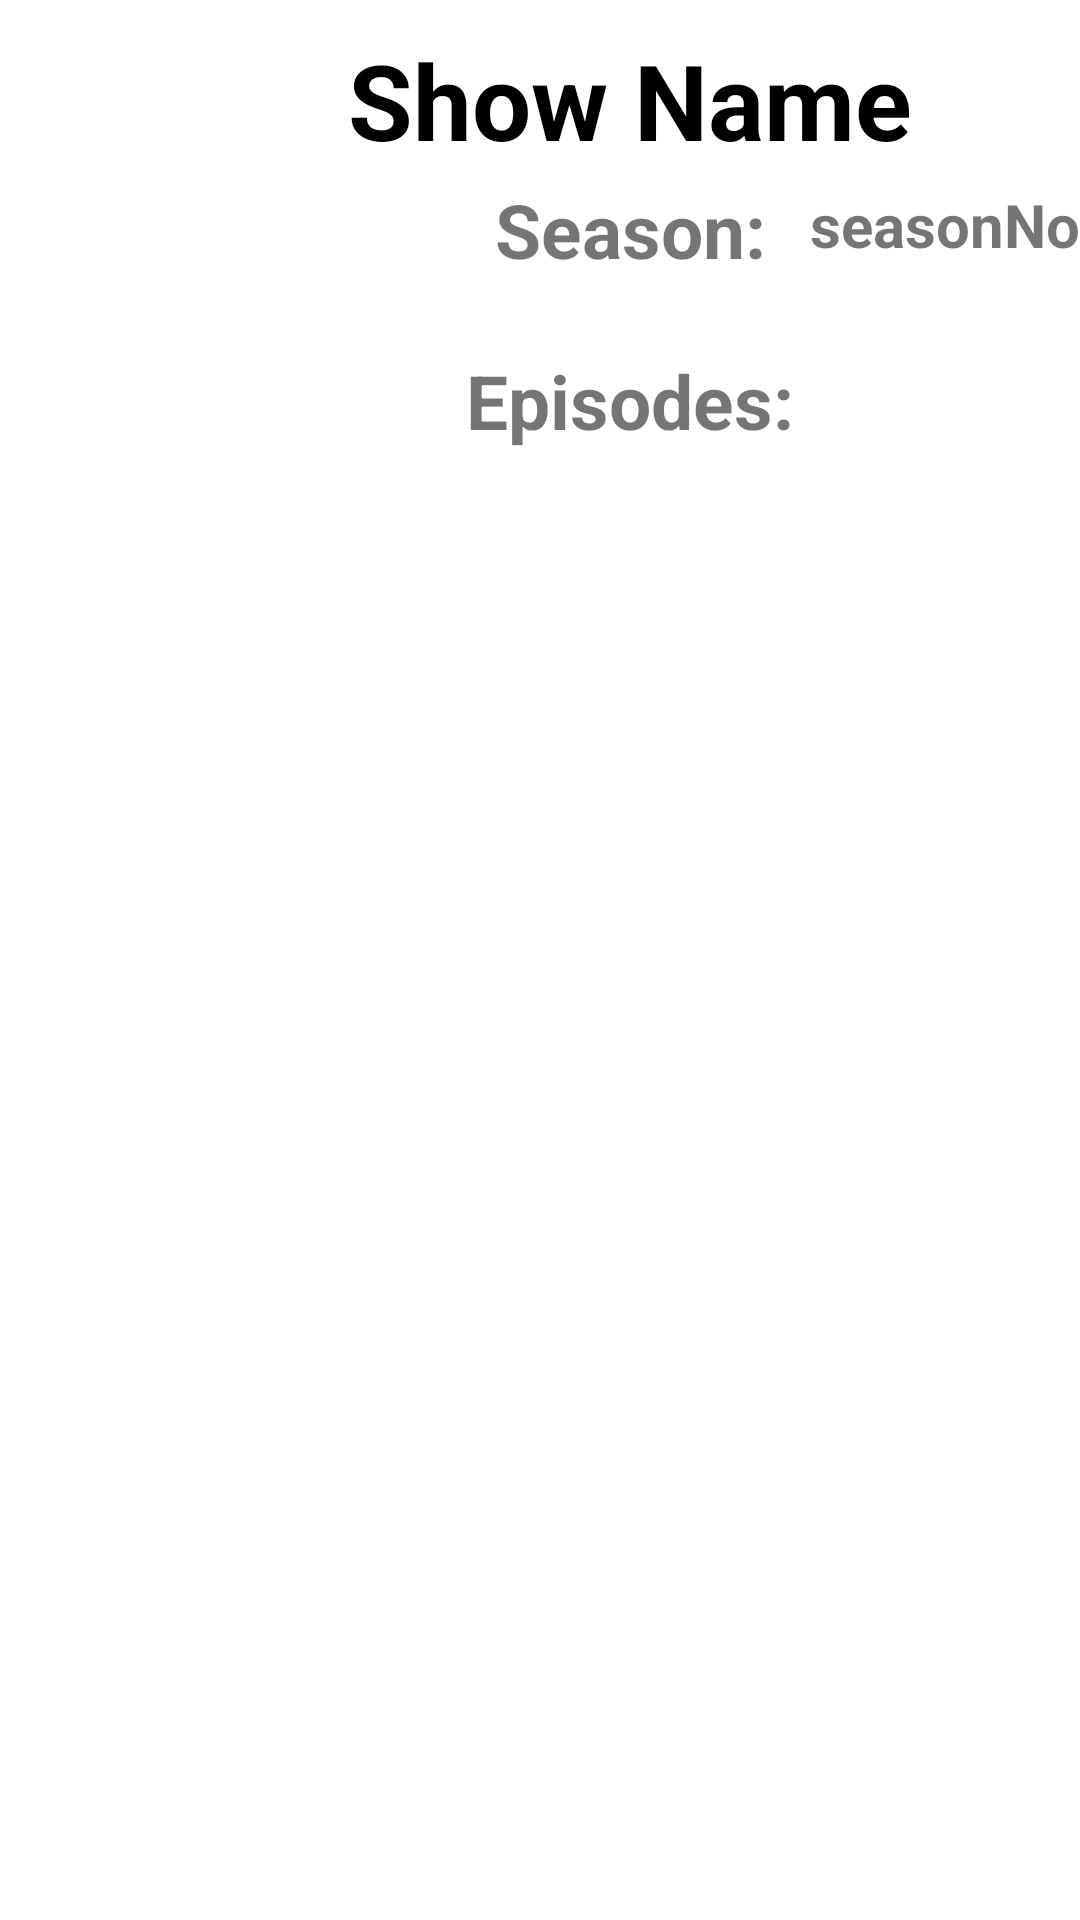

Android layout source for this screen:
<!-- AndroidManifest.xml: application theme Theme.AppCompat.DayNight.NoActionBar -->
<!-- res/layout/fragment_season.xml -->
<?xml version="1.0" encoding="utf-8"?>
<FrameLayout xmlns:android="http://schemas.android.com/apk/res/android"
    xmlns:tools="http://schemas.android.com/tools"
    android:layout_width="match_parent"
    android:layout_height="fill_parent"
    android:background="@color/white"
    tools:context=".SeasonFragment">

    <RelativeLayout
        android:layout_width="420dp"
        android:layout_height="150dp"
        android:id="@+id/layout_show_season">

        <TextView
            android:id="@+id/show_name_season"
            android:layout_width="wrap_content"
            android:layout_height="wrap_content"
            android:gravity="center"
            android:layout_centerHorizontal="true"
            android:layout_marginTop="10dp"
            android:textColor="@color/black"
            android:textStyle="bold"
            android:textSize="35dp"
            android:text="Show Name"/>











        <TextView
            android:layout_width="120dp"
            android:layout_height="40dp"
            android:id="@+id/text_season"
            android:gravity="center"
            android:layout_centerHorizontal="true"
            android:layout_below="@+id/show_name_season"
            android:textStyle="bold"
            android:layout_centerVertical="true"
            android:textSize="25dp"
            android:text="Season:"
            />
        <TextView
            android:layout_width="wrap_content"
            android:layout_height="wrap_content"
            android:id="@+id/season_no"
            android:layout_marginRight="15dp"
            android:layout_toRightOf="@id/text_season"
            android:layout_centerHorizontal="true"
            android:layout_centerVertical="true"
            android:textStyle="bold"
            android:textSize="20dp"
            android:text="seasonNo:"
            />

        <TextView
            android:layout_width="wrap_content"
            android:layout_height="wrap_content"
            android:gravity="center"
            android:layout_centerHorizontal="true"
            android:layout_below="@+id/text_season"
            android:textStyle="bold"
            android:layout_marginTop="20dp"
            android:layout_centerVertical="true"
            android:textSize="25dp"
            android:text="Episodes:" />


    </RelativeLayout>

    <LinearLayout
        android:layout_width="1200dp"
        android:layout_height="match_parent"
        android:orientation="horizontal"
        android:layout_marginTop="125dp">

        <GridView
            android:id="@+id/gridViewEpisodeDetail"
            android:layout_width="fill_parent"
            android:layout_height="fill_parent"
            android:layout_marginTop="20dp"
            android:layout_marginBottom="10dp"
            android:columnWidth="400dp"
            android:gravity="center"
            android:horizontalSpacing="1dp"
            android:numColumns="1"
            android:scrollbarAlwaysDrawHorizontalTrack="true"
            android:scrollbarAlwaysDrawVerticalTrack="true"
            android:stretchMode="none"
            android:textColor="@color/white"
            android:textSize="30sp"
            android:verticalSpacing="1dp" />
    </LinearLayout>

</FrameLayout>
<!-- resources referenced by this layout -->
<resources>

  <!-- not gathered from this repository: default colours our renderer supplied (Android Studio template values) -->
  <color name="black">#FF000000</color>
  <color name="white">#FFFFFFFF</color>
</resources>
